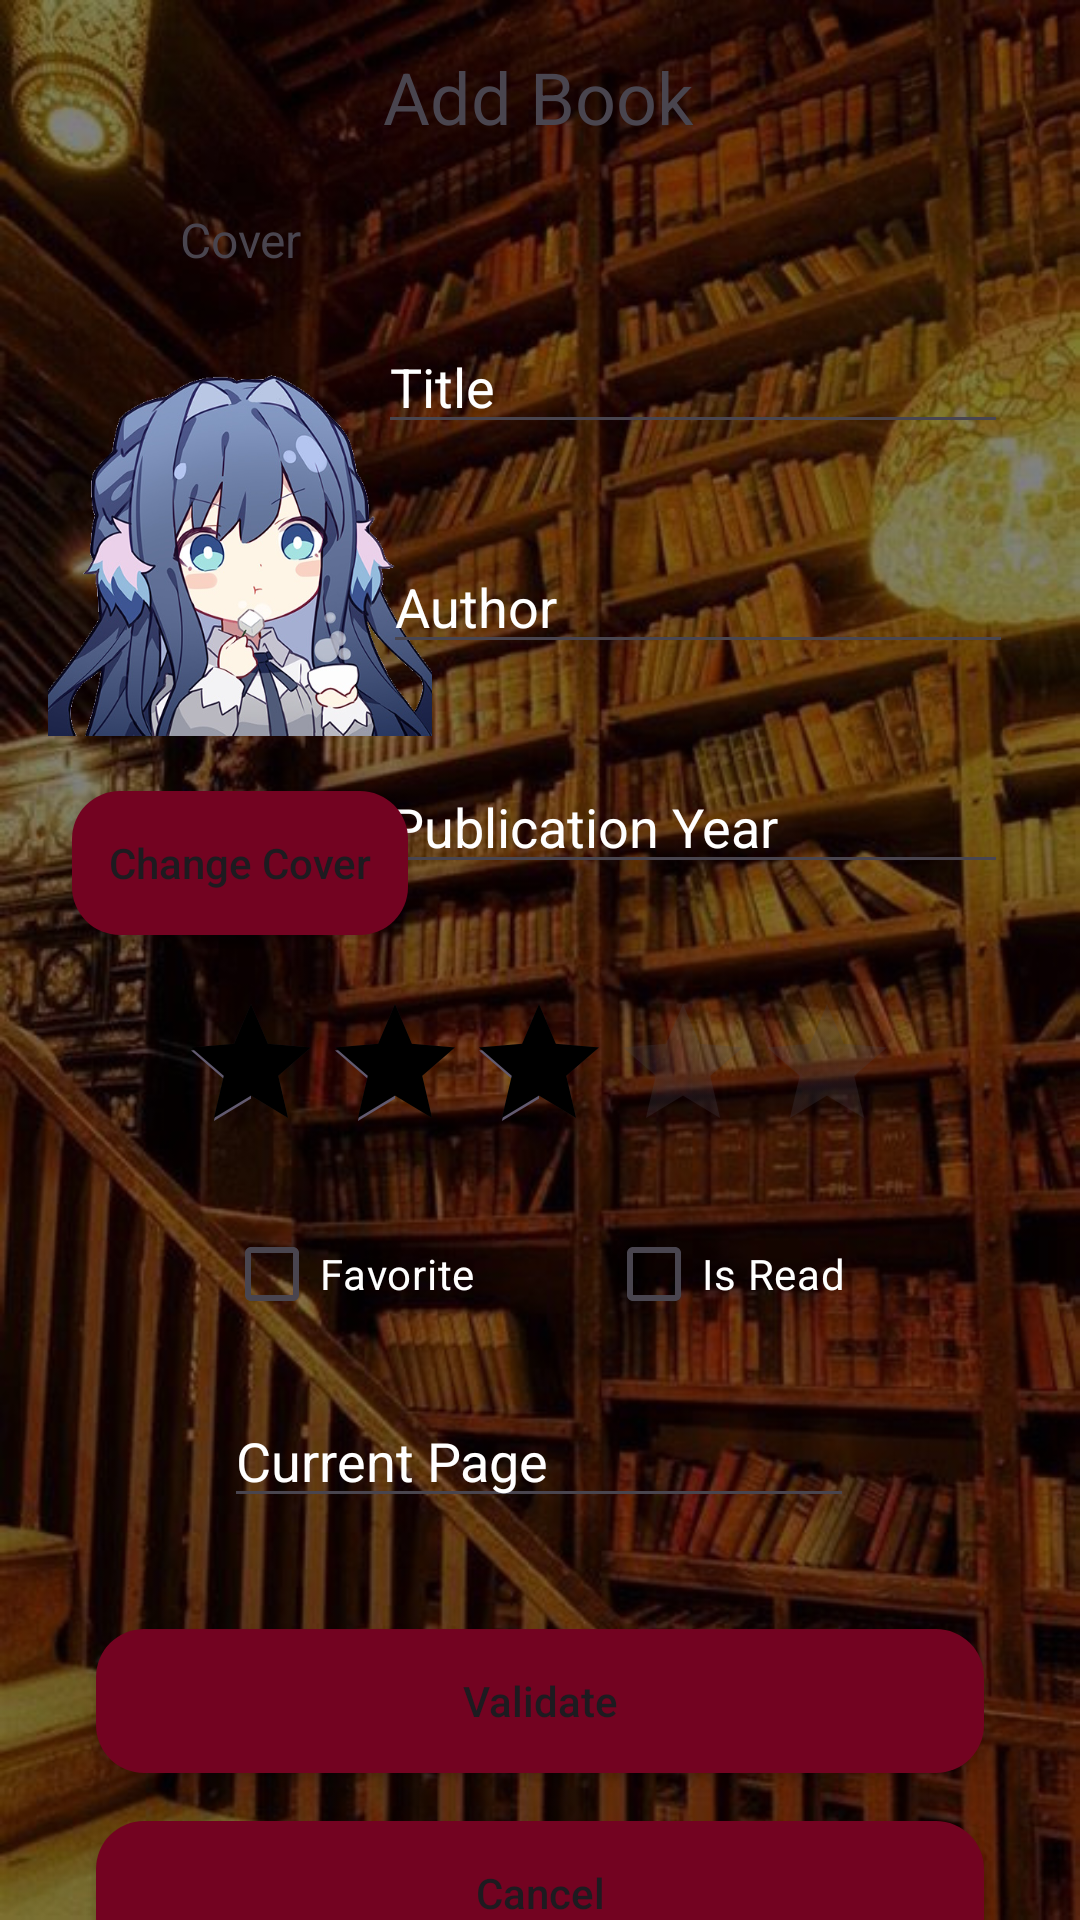

The Android layout XML behind this screen, and the referenced resources:
<!-- AndroidManifest.xml: application theme Theme.Bibliodex -->
<!-- res/layout/activity_add_book_window.xml -->
<?xml version="1.0" encoding="utf-8"?>
<androidx.constraintlayout.widget.ConstraintLayout xmlns:android="http://schemas.android.com/apk/res/android"
    xmlns:app="http://schemas.android.com/apk/res-auto"
    xmlns:tools="http://schemas.android.com/tools"
    android:id="@+id/main"
    android:layout_width="match_parent"
    android:layout_height="match_parent"
    android:background="@drawable/background"
    tools:context=".View.AddBookWindow">

    <TextView
        android:id="@+id/textView3"
        android:layout_width="wrap_content"
        android:layout_height="wrap_content"
        android:layout_marginTop="16dp"
        android:text="@string/btnAddBook"
        android:textSize="24sp"
        app:layout_constraintBottom_toBottomOf="parent"
        app:layout_constraintEnd_toEndOf="parent"
        app:layout_constraintHorizontal_bias="0.498"
        app:layout_constraintStart_toStartOf="parent"
        app:layout_constraintTop_toTopOf="parent"
        app:layout_constraintVertical_bias="0.0" />

    <ImageView
        android:id="@+id/coverPreview"
        android:layout_width="128dp"
        android:layout_height="149dp"
        android:layout_marginTop="16dp"
        app:layout_constraintBottom_toBottomOf="parent"
        app:layout_constraintEnd_toEndOf="@+id/textView4"
        app:layout_constraintStart_toStartOf="@+id/textView4"
        app:layout_constraintTop_toBottomOf="@+id/textView4"
        app:layout_constraintVertical_bias="0.0"
        app:srcCompat="@drawable/default_book" />

    <TextView
        android:id="@+id/textView4"
        android:layout_width="wrap_content"
        android:layout_height="wrap_content"
        android:text="@string/coverLabel"
        android:textAlignment="center"
        android:textSize="16sp"
        app:layout_constraintBottom_toBottomOf="parent"
        app:layout_constraintEnd_toEndOf="parent"
        app:layout_constraintHorizontal_bias="0.187"
        app:layout_constraintStart_toStartOf="parent"
        app:layout_constraintTop_toBottomOf="@+id/textView3"
        app:layout_constraintVertical_bias="0.036" />

    <EditText
        android:id="@+id/inputTitle"
        android:layout_width="wrap_content"
        android:layout_height="wrap_content"
        android:ems="10"
        android:hint="@string/titleBook"
        android:inputType="text"
        android:textColorHint="@color/gray"
        android:textColor="@color/white"
        app:layout_constraintBottom_toBottomOf="parent"
        app:layout_constraintEnd_toEndOf="parent"
        app:layout_constraintHorizontal_bias="0.84"
        app:layout_constraintStart_toStartOf="parent"
        app:layout_constraintTop_toTopOf="@+id/coverPreview"
        app:layout_constraintVertical_bias="0.0" />

    <EditText
        android:id="@+id/inputAuthor"
        android:layout_width="wrap_content"
        android:layout_height="wrap_content"
        android:layout_marginTop="32dp"
        android:ems="10"
        android:hint="@string/authorBook"
        android:textColorHint="@color/gray"
        android:inputType="text"
        android:textColor="@color/white"
        app:layout_constraintBottom_toBottomOf="parent"
        app:layout_constraintEnd_toEndOf="parent"
        app:layout_constraintHorizontal_bias="0.066"
        app:layout_constraintStart_toStartOf="@+id/inputTitle"
        app:layout_constraintTop_toBottomOf="@+id/inputTitle"
        app:layout_constraintVertical_bias="0.0" />

    <androidx.appcompat.widget.AppCompatButton
        android:id="@+id/btnChangeCover"
        android:layout_width="0dp"
        android:layout_height="wrap_content"
        android:layout_marginStart="8dp"
        android:layout_marginTop="8dp"
        android:layout_marginEnd="8dp"
        android:background="@drawable/modelbouton"
        android:text="@string/btnChangeCover"
        android:textAllCaps="false"
        app:layout_constraintBottom_toBottomOf="parent"
        app:layout_constraintEnd_toEndOf="@+id/coverPreview"
        app:layout_constraintHorizontal_bias="0.597"
        app:layout_constraintStart_toStartOf="@+id/coverPreview"
        app:layout_constraintTop_toBottomOf="@+id/coverPreview"
        app:layout_constraintVertical_bias="0.0" />

    <RatingBar
        android:id="@+id/rateBook"
        android:layout_width="wrap_content"
        android:layout_height="wrap_content"
        android:layout_marginTop="32dp"
        android:numStars="5"
        android:progressTint="@color/jaune_rating"
        android:rating="3"
        android:stepSize="1"
        app:layout_constraintBottom_toBottomOf="parent"
        app:layout_constraintEnd_toEndOf="parent"
        app:layout_constraintHorizontal_bias="0.497"
        app:layout_constraintStart_toStartOf="parent"
        app:layout_constraintTop_toBottomOf="@+id/inputYear"
        app:layout_constraintVertical_bias="0.016" />

    <CheckBox
        android:id="@+id/checkRead"
        android:layout_width="wrap_content"
        android:layout_height="wrap_content"
        android:text="@string/isRead"
        android:textColor="@color/white"
        app:layout_constraintBottom_toBottomOf="parent"
        app:layout_constraintEnd_toEndOf="parent"
        app:layout_constraintHorizontal_bias="0.358"
        app:layout_constraintStart_toEndOf="@+id/checkFav"
        app:layout_constraintTop_toTopOf="@+id/checkFav"
        app:layout_constraintVertical_bias="0.0" />

    <EditText
        android:id="@+id/inputPage"
        android:layout_width="wrap_content"
        android:layout_height="wrap_content"
        android:layout_marginTop="16dp"
        android:ems="10"
        android:hint="@string/currentPage"
        android:textColorHint="@color/gray"
        android:inputType="number"
        android:textColor="@color/white"
        app:layout_constraintBottom_toBottomOf="parent"
        app:layout_constraintEnd_toEndOf="parent"
        app:layout_constraintHorizontal_bias="0.497"
        app:layout_constraintStart_toStartOf="parent"
        app:layout_constraintTop_toBottomOf="@+id/checkRead"
        app:layout_constraintVertical_bias="0.0" />

    <CheckBox
        android:id="@+id/checkFav"
        android:layout_width="wrap_content"
        android:layout_height="wrap_content"
        android:text="@string/isFav"
        android:textColor="@color/white"
        app:layout_constraintBottom_toBottomOf="parent"
        app:layout_constraintEnd_toEndOf="@+id/rateBook"
        app:layout_constraintHorizontal_bias="0.096"
        app:layout_constraintStart_toStartOf="@+id/rateBook"
        app:layout_constraintTop_toBottomOf="@+id/rateBook"
        app:layout_constraintVertical_bias="0.064" />

    <androidx.appcompat.widget.AppCompatButton
        android:id="@+id/btnValidate"
        android:layout_width="0dp"
        android:layout_height="wrap_content"
        android:layout_marginStart="32dp"
        android:layout_marginEnd="32dp"
        android:background="@drawable/modelbouton"
        android:text="@string/validate"
        android:textAllCaps="false"
        app:layout_constraintBottom_toBottomOf="parent"
        app:layout_constraintEnd_toEndOf="parent"
        app:layout_constraintHorizontal_bias="1.0"
        app:layout_constraintStart_toStartOf="parent"
        app:layout_constraintTop_toBottomOf="@+id/inputPage"
        app:layout_constraintVertical_bias="0.431" />

    <androidx.appcompat.widget.AppCompatButton
        android:id="@+id/btnCancel"
        android:layout_width="0dp"
        android:layout_height="wrap_content"
        android:layout_marginStart="32dp"
        android:layout_marginTop="16dp"
        android:layout_marginEnd="32dp"
        android:layout_marginBottom="16dp"
        android:background="@drawable/modelbouton"
        android:text="@string/cancel"
        android:textAllCaps="false"
        app:layout_constraintBottom_toBottomOf="parent"
        app:layout_constraintEnd_toEndOf="parent"
        app:layout_constraintHorizontal_bias="0.0"
        app:layout_constraintStart_toStartOf="parent"
        app:layout_constraintTop_toBottomOf="@+id/btnValidate"
        app:layout_constraintVertical_bias="0.0" />

    <EditText
        android:id="@+id/inputYear"
        android:layout_width="wrap_content"
        android:layout_height="wrap_content"
        android:layout_marginTop="32dp"
        android:ems="10"
        android:hint="@string/yearBook"
        android:textColorHint="@color/gray"
        android:inputType="number"
        android:textColor="@color/white"
        app:layout_constraintBottom_toBottomOf="parent"
        app:layout_constraintEnd_toEndOf="@+id/inputTitle"
        app:layout_constraintHorizontal_bias="0.0"
        app:layout_constraintStart_toStartOf="@+id/inputTitle"
        app:layout_constraintTop_toBottomOf="@+id/inputAuthor"
        app:layout_constraintVertical_bias="0.0" />

</androidx.constraintlayout.widget.ConstraintLayout>
<!-- resources referenced by this layout -->
<resources>
  <color name="white">#FFFFFFFF</color>
  <!-- drawable background: jpg bitmap (drawable, 142834 bytes) -->
  <!-- drawable default_book: png bitmap (drawable, 292763 bytes) -->
  <!-- drawable modelbouton (drawable) -->
  <?xml version="1.0" encoding="utf-8"?>
  <selector xmlns:android="http://schemas.android.com/apk/res/android">
      <item android:state_pressed="true" android:drawable="@drawable/bouton_click"/>
      <item android:drawable="@drawable/bouton_normal"/>
  </selector>
  <string name="authorBook">Author</string>
  <string name="btnAddBook">Add Book</string>
  <string name="btnChangeCover">Change Cover</string>
  <string name="cancel">Cancel</string>
  <string name="coverLabel">Cover</string>
  <string name="currentPage">Current Page</string>
  <string name="isFav">Favorite</string>
  <string name="isRead">Is Read</string>
  <string name="titleBook">Title</string>
  <string name="validate">Validate</string>
  <string name="yearBook">Publication Year</string>
  <style name="Theme.Bibliodex" parent="Base.Theme.Bibliodex" />
  <!-- drawable bouton_click (drawable) -->
  <?xml version="1.0" encoding="utf-8"?>
  <shape xmlns:android="http://schemas.android.com/apk/res/android"
      android:shape="rectangle">
      <solid android:color="@color/bordeau_clair" />
      <corners android:radius="16dp" />
  </shape>
  <!-- drawable bouton_normal (drawable) -->
  <?xml version="1.0" encoding="utf-8"?>
  <shape xmlns:android="http://schemas.android.com/apk/res/android"
      android:shape="rectangle">
      <solid android:color="@color/bordeau" />
      <corners android:radius="16dp" />
  </shape>
  <style name="Base.Theme.Bibliodex" parent="Theme.Material3.DayNight.NoActionBar">
          
          
      </style>
  <color name="bordeau_clair">#9C3F5A</color>
  <color name="bordeau">#730321</color>
</resources>
